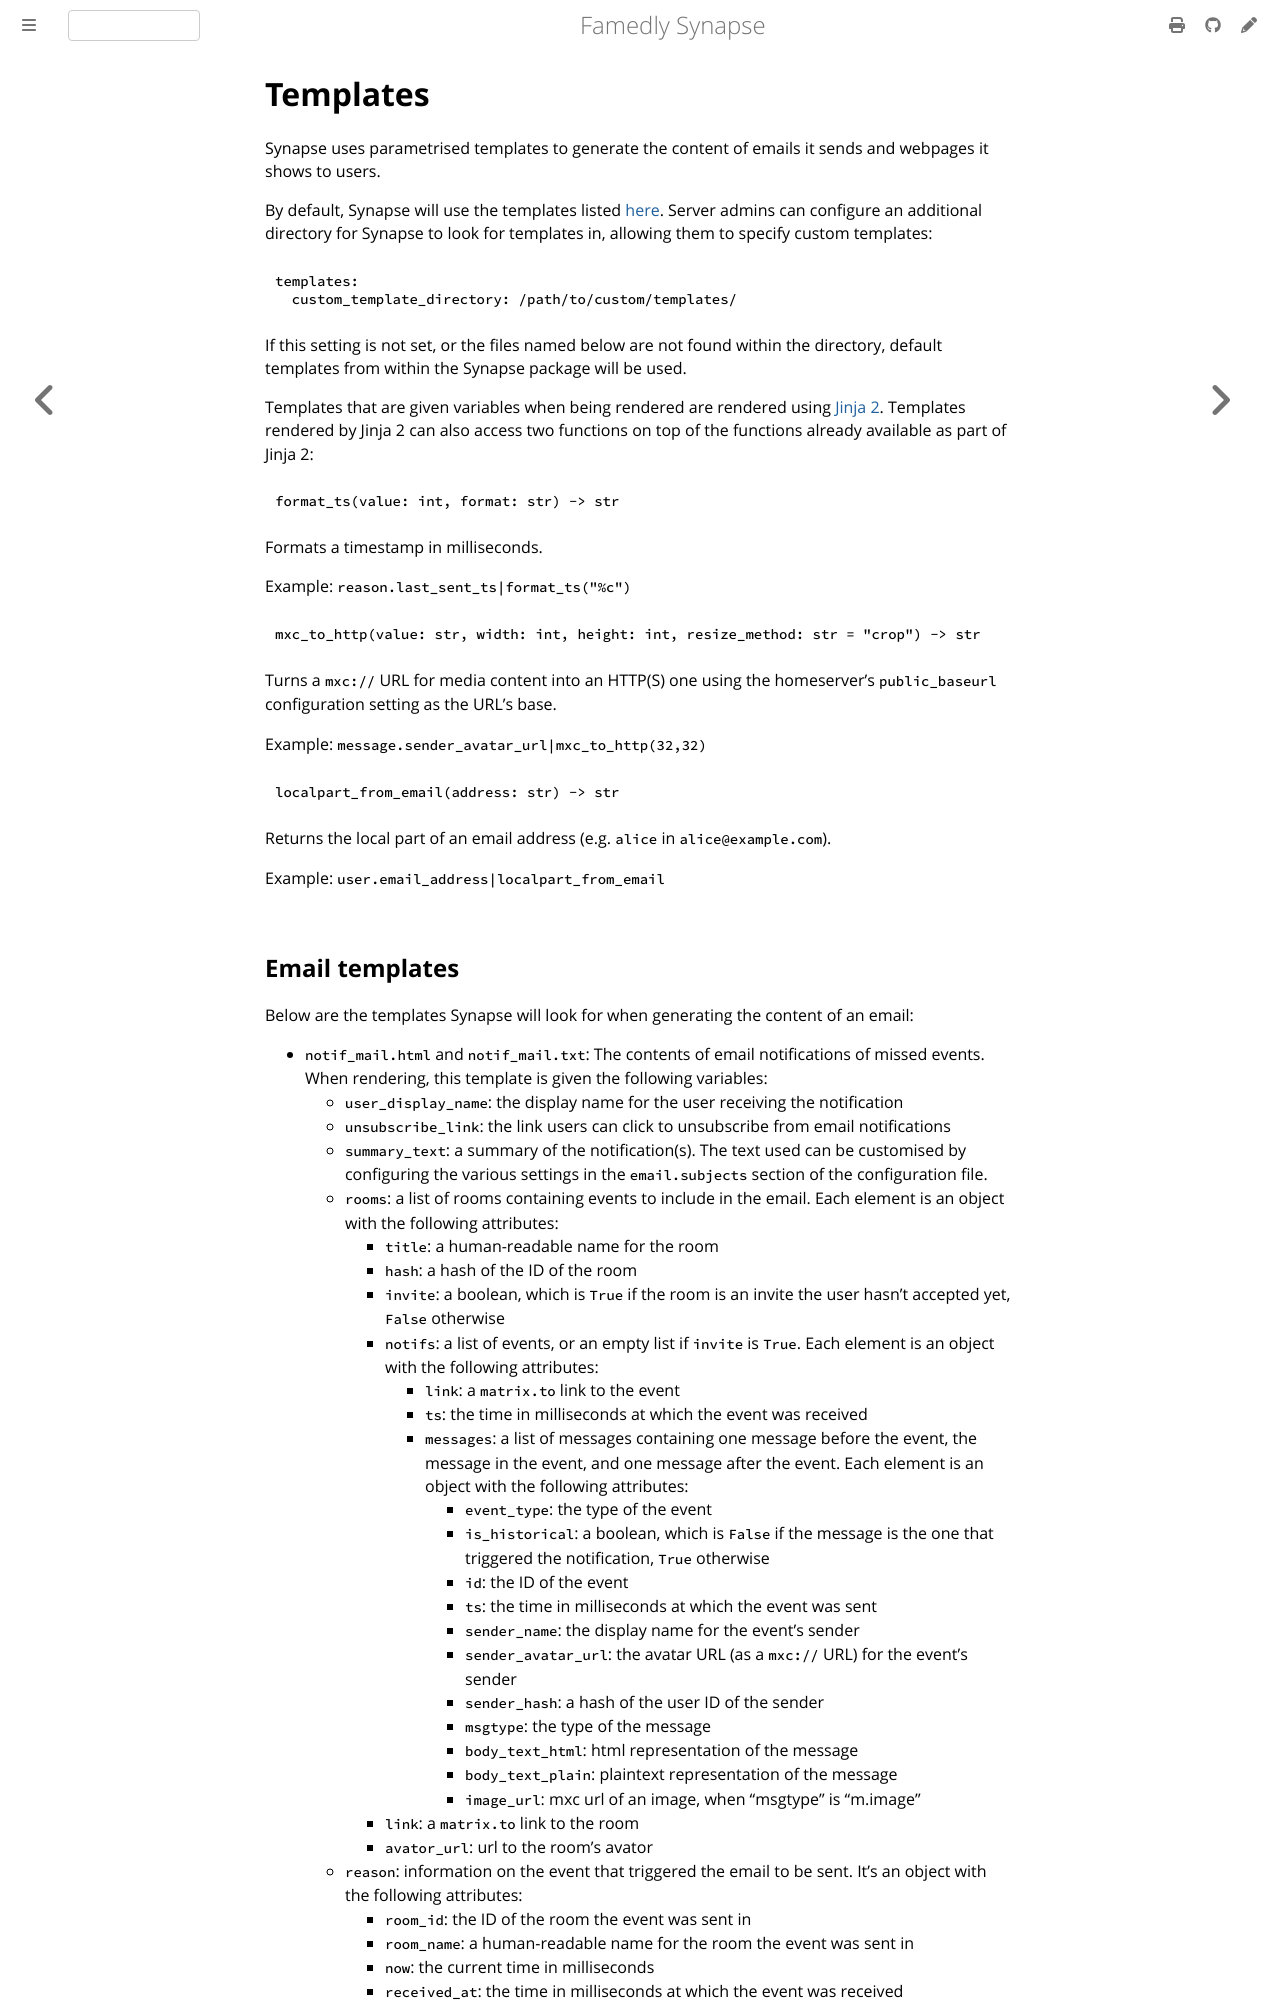

repository: famedly/synapse · page: 1.160/templates.html · generator: mdbook

# Templates

Synapse uses parametrised templates to generate the content of emails it sends and
webpages it shows to users.

By default, Synapse will use the templates listed [here](https://github.com/famedly/synapse/tree/master/synapse/res/templates).
Server admins can configure an additional directory for Synapse to look for templates
in, allowing them to specify custom templates:

```yaml
templates:
  custom_template_directory: /path/to/custom/templates/
```

If this setting is not set, or the files named below are not found within the directory,
default templates from within the Synapse package will be used.

Templates that are given variables when being rendered are rendered using [Jinja 2](https://jinja.palletsprojects.com/en/2.11.x/).
Templates rendered by Jinja 2 can also access two functions on top of the functions
already available as part of Jinja 2:

```python
format_ts(value: int, format: str) -> str
```

Formats a timestamp in milliseconds.

Example: `reason.last_sent_ts|format_ts("%c")`

```python
mxc_to_http(value: str, width: int, height: int, resize_method: str = "crop") -> str
```

Turns a `mxc://` URL for media content into an HTTP(S) one using the homeserver's
`public_baseurl` configuration setting as the URL's base.

Example: `message.sender_avatar_url|mxc_to_http(32,32)`

```python
localpart_from_email(address: str) -> str
```

Returns the local part of an email address (e.g. `alice` in `alice@example.com`).

Example: `user.email_address|localpart_from_email`
